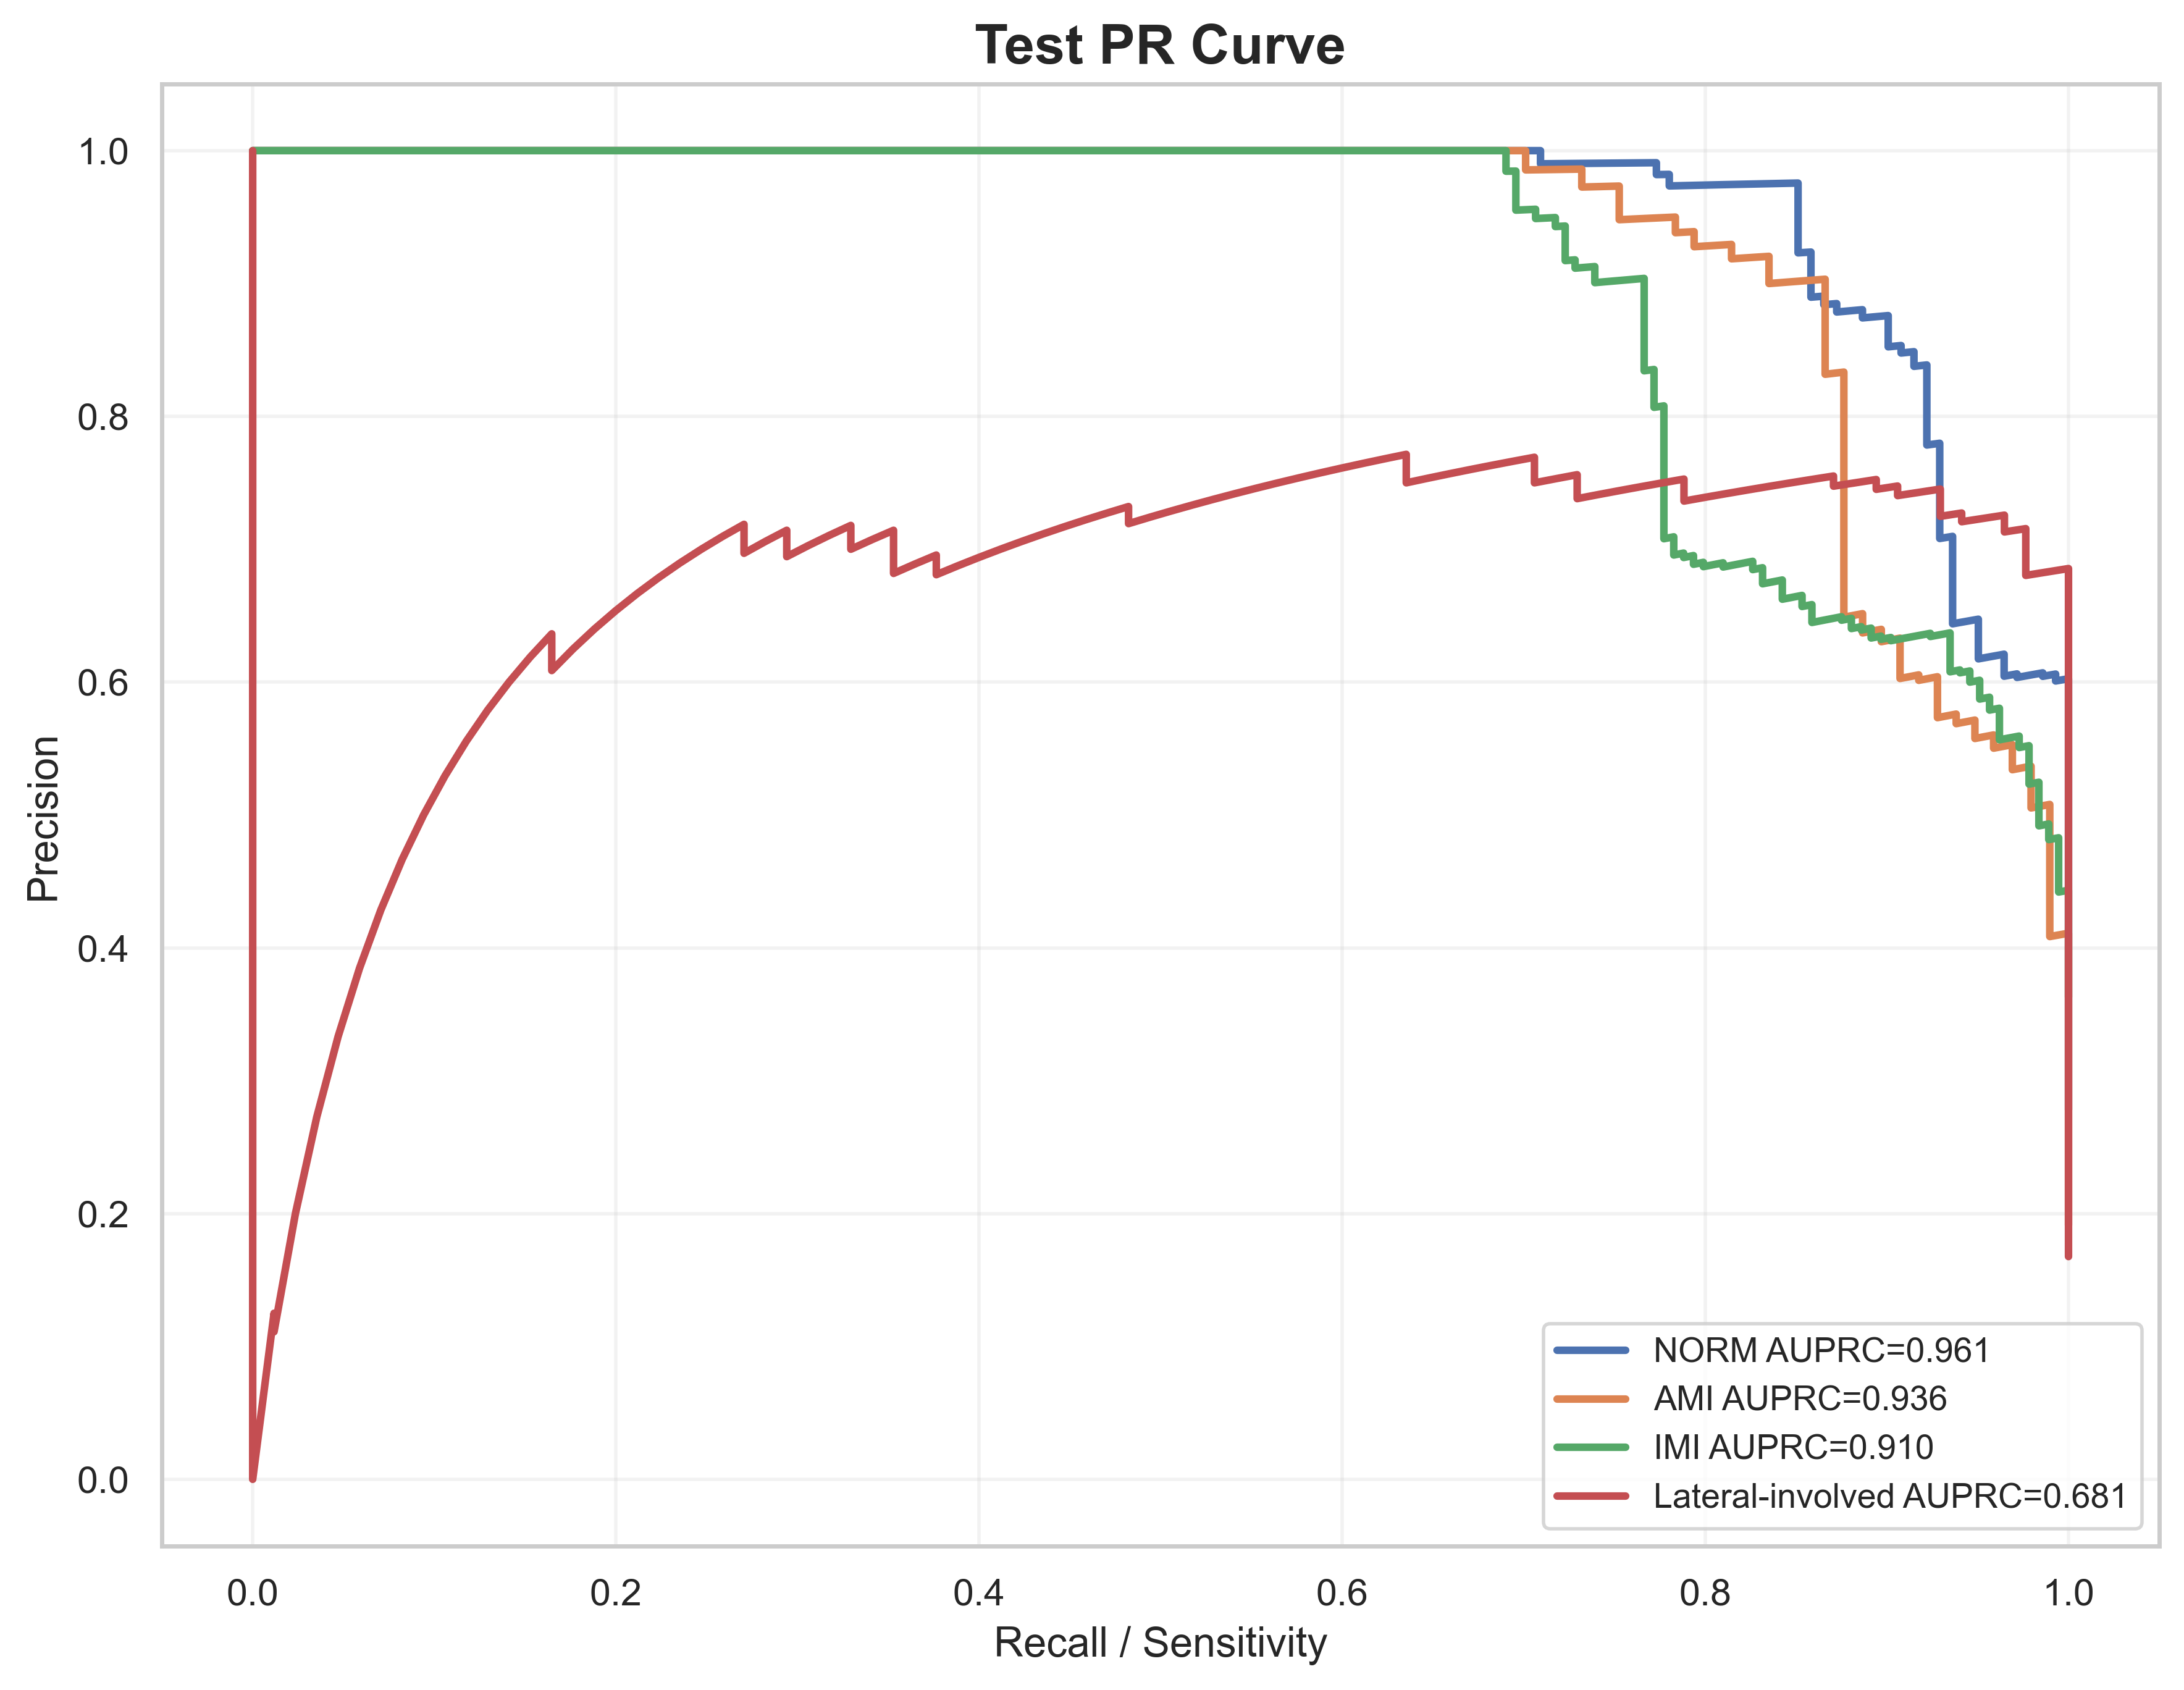

The data file committed next to this chart (first rows):
label, recall, precision, auprc
NORM, 1.0, 0.2781, 0.9606
NORM, 1.0, 0.2787, 0.9606
NORM, 1.0, 0.2792, 0.9606
NORM, 1.0, 0.2798, 0.9606
NORM, 1.0, 0.2803, 0.9606
NORM, 1.0, 0.2809, 0.9606
NORM, 1.0, 0.2814, 0.9606
NORM, 1.0, 0.282, 0.9606
NORM, 1.0, 0.2826, 0.9606
NORM, 1.0, 0.2831, 0.9606
NORM, 1.0, 0.2837, 0.9606
NORM, 1.0, 0.2843, 0.9606
NORM, 1.0, 0.2848, 0.9606
NORM, 1.0, 0.2854, 0.9606
NORM, 1.0, 0.286, 0.9606
NORM, 1.0, 0.2866, 0.9606
NORM, 1.0, 0.2872, 0.9606
NORM, 1.0, 0.2878, 0.9606
NORM, 1.0, 0.2883, 0.9606
NORM, 1.0, 0.2889, 0.9606
NORM, 1.0, 0.2895, 0.9606
NORM, 1.0, 0.2901, 0.9606
NORM, 1.0, 0.2907, 0.9606
NORM, 1.0, 0.2913, 0.9606
NORM, 1.0, 0.2919, 0.9606
NORM, 1.0, 0.2925, 0.9606
NORM, 1.0, 0.2931, 0.9606
NORM, 1.0, 0.2938, 0.9606
NORM, 1.0, 0.2944, 0.9606
NORM, 1.0, 0.295, 0.9606
NORM, 1.0, 0.2956, 0.9606
NORM, 1.0, 0.2962, 0.9606
NORM, 1.0, 0.2968, 0.9606
NORM, 1.0, 0.2975, 0.9606
NORM, 1.0, 0.2981, 0.9606
NORM, 1.0, 0.2987, 0.9606
NORM, 1.0, 0.2994, 0.9606
NORM, 1.0, 0.3, 0.9606
NORM, 1.0, 0.3006, 0.9606
NORM, 1.0, 0.3013, 0.9606
NORM, 1.0, 0.3019, 0.9606
NORM, 1.0, 0.3026, 0.9606
NORM, 1.0, 0.3032, 0.9606
NORM, 1.0, 0.3039, 0.9606
NORM, 1.0, 0.3045, 0.9606
NORM, 1.0, 0.3052, 0.9606
NORM, 1.0, 0.3059, 0.9606
NORM, 1.0, 0.3065, 0.9606
NORM, 1.0, 0.3072, 0.9606
NORM, 1.0, 0.3079, 0.9606
NORM, 1.0, 0.3085, 0.9606
NORM, 1.0, 0.3092, 0.9606
NORM, 1.0, 0.3099, 0.9606
NORM, 1.0, 0.3106, 0.9606
NORM, 1.0, 0.3113, 0.9606
NORM, 1.0, 0.3119, 0.9606
NORM, 1.0, 0.3126, 0.9606
NORM, 1.0, 0.3133, 0.9606
NORM, 1.0, 0.314, 0.9606
NORM, 1.0, 0.3147, 0.9606
... 1,971 more rows
